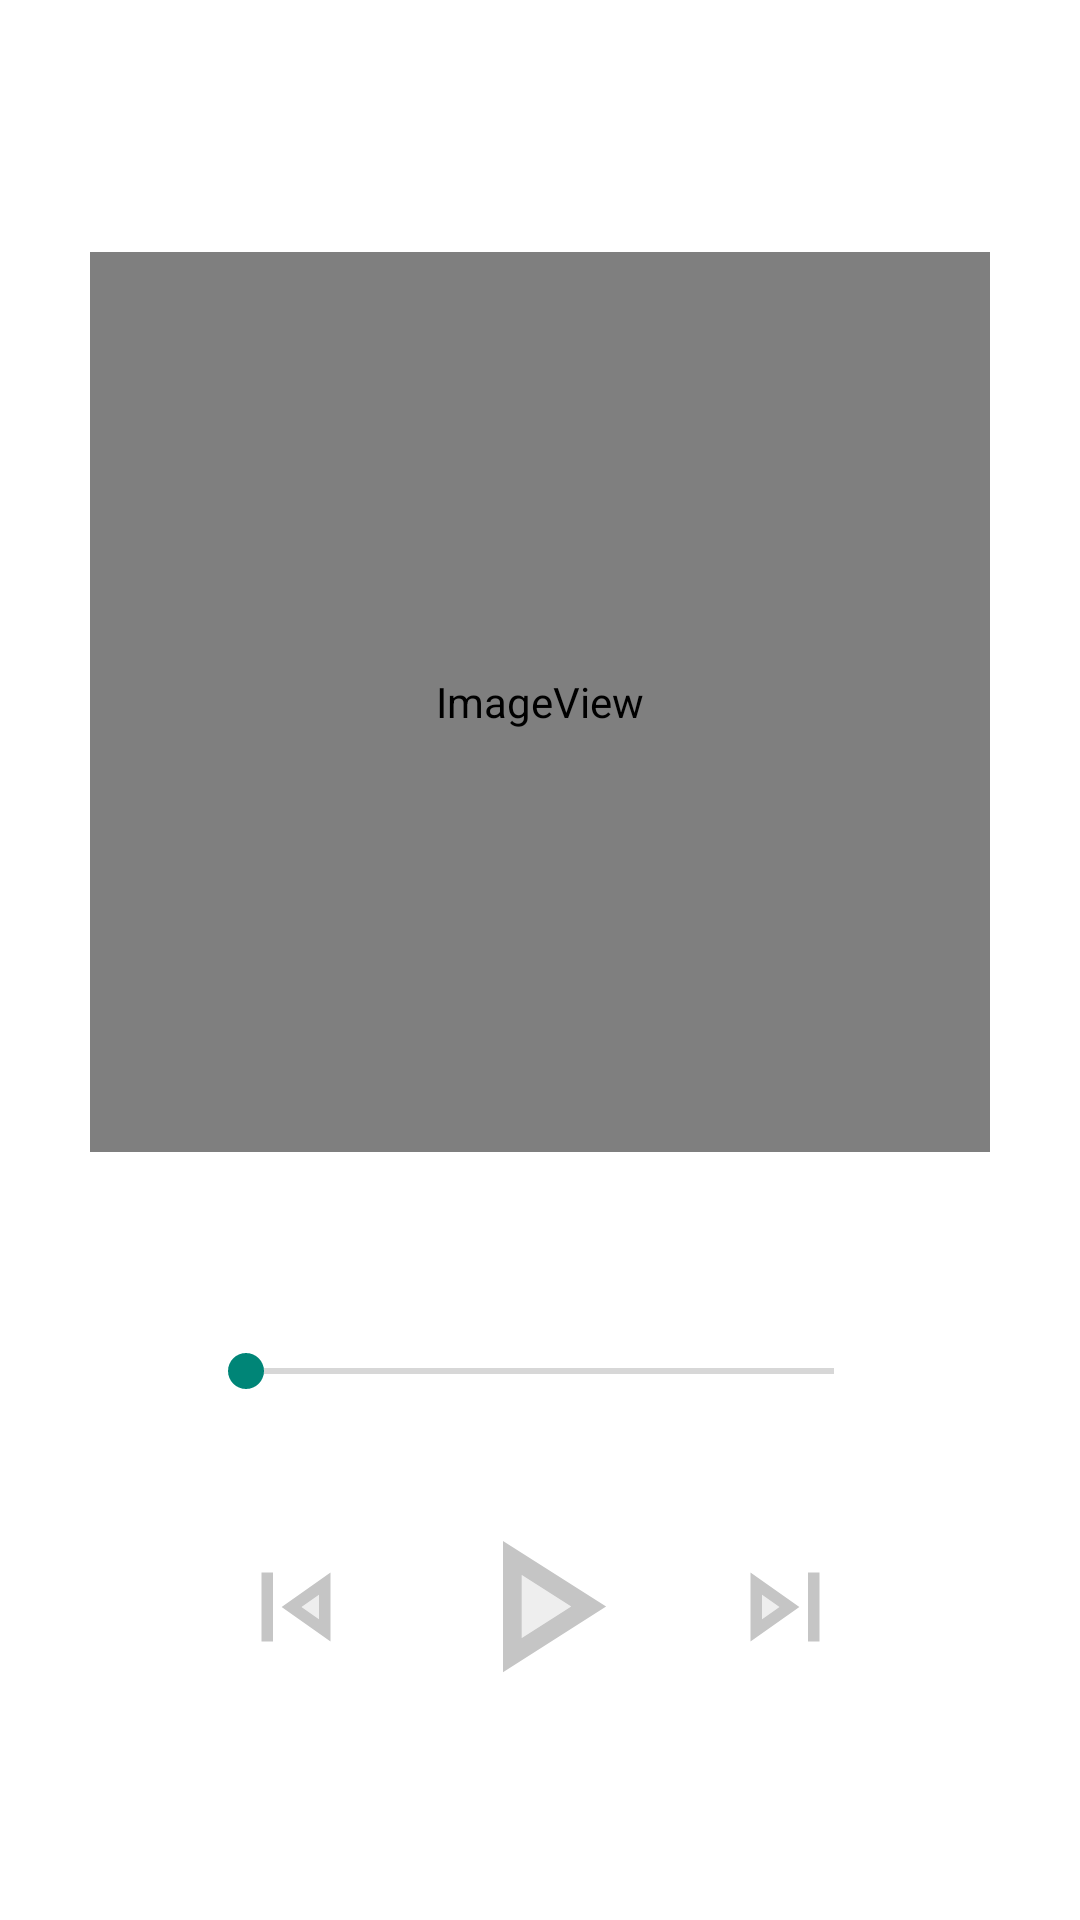

This screen was rendered from an Android layout file. Write that file and the resources it references.
<!-- AndroidManifest.xml: application theme Theme.BoomBox -->
<!-- res/layout/fragment_song.xml -->
<?xml version="1.0" encoding="utf-8"?>
<androidx.constraintlayout.widget.ConstraintLayout xmlns:android="http://schemas.android.com/apk/res/android"
    xmlns:app="http://schemas.android.com/apk/res-auto"
    xmlns:tools="http://schemas.android.com/tools"
    android:layout_width="match_parent"
    android:background="@mipmap/abstract_red"
    android:foregroundTint="@color/white"
    android:layout_height="match_parent"
    tools:context=".ui.MainActivity">

    <com.google.android.material.textview.MaterialTextView
        android:id="@+id/tvSongName"
        android:layout_width="0dp"
        android:layout_height="wrap_content"
        android:text="SONG NAME"
        android:gravity="center"
        android:textColor="@color/white"
        android:textSize="24sp"
        app:layout_constraintBottom_toTopOf="@+id/ivSongImage"
        app:layout_constraintEnd_toEndOf="parent"
        app:layout_constraintHorizontal_bias="0.5"
        app:layout_constraintStart_toStartOf="parent"
        app:layout_constraintTop_toTopOf="parent" />

    <ImageView
        android:id="@+id/ivSongImage"
        android:layout_width="300dp"
        app:srcCompat="@mipmap/music_image"
        android:layout_height="300dp"
        android:background="@color/darkBackground"
        app:layout_constraintBottom_toTopOf="@+id/guideline2"
        app:layout_constraintEnd_toEndOf="parent"
        app:layout_constraintHorizontal_bias="0.5"
        app:layout_constraintStart_toStartOf="parent" />

    <com.google.android.material.textview.MaterialTextView
        android:id="@+id/tvCurTime"
        android:layout_width="50dp"
        android:layout_height="wrap_content"
        android:gravity="center"
        android:text="00:00"
        android:textColor="@color/white"
        android:layout_marginStart="16dp"
        android:textSize="14sp"
        app:layout_constraintBottom_toBottomOf="@+id/seekBar"
        app:layout_constraintStart_toStartOf="parent"
        app:layout_constraintTop_toTopOf="@+id/seekBar" />

    <SeekBar
        android:id="@+id/seekBar"
        android:layout_width="0dp"
        android:progressTint="@color/white"
        android:layout_height="18dp"
        android:theme="@style/Platform.MaterialComponents.Light"
        app:layout_constraintEnd_toStartOf="@+id/tvSongDuration"
        app:layout_constraintStart_toEndOf="@+id/tvCurTime"
        app:layout_constraintTop_toTopOf="@+id/guideline3" />

    <com.google.android.material.textview.MaterialTextView
        android:id="@+id/tvSongDuration"
        android:layout_width="50dp"
        android:layout_height="wrap_content"
        android:gravity="center"
        android:text="00:00"
        android:layout_marginEnd="16dp"
        android:textColor="@color/white"
        android:textSize="14sp"
        app:layout_constraintBottom_toBottomOf="@+id/seekBar"
        app:layout_constraintEnd_toEndOf="parent"
        app:layout_constraintTop_toTopOf="@+id/seekBar" />

    <ImageView
        android:id="@+id/ivPlayPauseDetail"
        android:layout_width="75dp"
        android:layout_height="75dp"
        android:layout_marginTop="32dp"
        android:background="@drawable/circle_drawable"
        android:src="@drawable/play_arrow_24"
        app:layout_constraintEnd_toEndOf="parent"
        app:layout_constraintHorizontal_bias="0.5"
        app:layout_constraintStart_toStartOf="parent"
        app:layout_constraintTop_toBottomOf="@+id/seekBar" />

    <ImageView
        android:id="@+id/ivSkipPrevious"
        android:layout_width="56dp"
        android:layout_height="56dp"
        android:layout_marginEnd="16dp"
        android:background="@drawable/circle_drawable"
        android:padding="5dp"
        android:src="@drawable/skip_previous_24"
        app:layout_constraintBottom_toBottomOf="@+id/ivPlayPauseDetail"
        app:layout_constraintEnd_toStartOf="@+id/ivPlayPauseDetail"
        app:layout_constraintTop_toTopOf="@+id/ivPlayPauseDetail" />

    <ImageView
        android:id="@+id/ivSkip"
        android:layout_width="56dp"
        android:layout_height="56dp"
        android:layout_marginStart="16dp"
        android:src="@drawable/skip_next_24"
        android:padding="5dp"
        android:background="@drawable/circle_drawable"
        app:layout_constraintBottom_toBottomOf="@+id/ivPlayPauseDetail"
        app:layout_constraintStart_toEndOf="@+id/ivPlayPauseDetail"
        app:layout_constraintTop_toTopOf="@+id/ivPlayPauseDetail" />

    <androidx.constraintlayout.widget.Guideline
        android:id="@+id/guideline2"
        android:layout_width="wrap_content"
        android:layout_height="wrap_content"
        android:orientation="horizontal"
        app:layout_constraintGuide_percent="0.6" />

    <androidx.constraintlayout.widget.Guideline
        android:id="@+id/guideline3"
        android:layout_width="wrap_content"
        android:layout_height="wrap_content"
        android:orientation="horizontal"
        app:layout_constraintGuide_percent="0.7" />

</androidx.constraintlayout.widget.ConstraintLayout>
<!-- resources referenced by this layout -->
<resources>
  <color name="darkBackground">#202020</color>
  <color name="white">#FFFFFF</color>
  <!-- drawable circle_drawable (drawable) -->
  <?xml version="1.0" encoding="utf-8"?>
  <shape xmlns:android="http://schemas.android.com/apk/res/android"
      android:shape="oval">
  
      <size android:width="20dp" android:height="20dp"/>
      <stroke android:width="2dp" android:color="#fff"/>
      <corners android:radius="50dp"/>
  </shape>
  <!-- drawable play_arrow_24 (drawable) -->
  <vector android:height="24dp" android:tint="#C5C5C5"
      android:viewportHeight="24" android:viewportWidth="24"
      android:width="24dp" xmlns:android="http://schemas.android.com/apk/res/android">
      <path android:fillAlpha="0.3"
          android:fillColor="@android:color/white"
          android:pathData="M10,8.64v6.72L15.27,12z" android:strokeAlpha="0.3"/>
      <path android:fillColor="@android:color/white" android:pathData="M8,19l11,-7L8,5v14zM10,8.64L15.27,12 10,15.36L10,8.64z"/>
  </vector>
  <!-- drawable skip_next_24 (drawable) -->
  <vector android:height="24dp" android:tint="#C5C5C5"
      android:viewportHeight="24" android:viewportWidth="24"
      android:width="24dp" xmlns:android="http://schemas.android.com/apk/res/android">
      <path android:fillAlpha="0.3"
          android:fillColor="@android:color/white"
          android:pathData="M8,9.86v4.28L11.03,12z" android:strokeAlpha="0.3"/>
      <path android:fillColor="@android:color/white" android:pathData="M14.5,12L6,6v12l8.5,-6zM8,9.86L11.03,12 8,14.14V9.86zM16,6h2v12h-2z"/>
  </vector>
  <!-- drawable skip_previous_24 (drawable) -->
  <vector android:height="24dp" android:tint="#C5C5C5"
      android:viewportHeight="24" android:viewportWidth="24"
      android:width="24dp" xmlns:android="http://schemas.android.com/apk/res/android">
      <path android:fillAlpha="0.3"
          android:fillColor="@android:color/white"
          android:pathData="M16,14.14V9.86L12.97,12z" android:strokeAlpha="0.3"/>
      <path android:fillColor="@android:color/white" android:pathData="M6,6h2v12L6,18zM18,18L18,6l-8.5,6 8.5,6zM16,14.14L12.97,12 16,9.86v4.28z"/>
  </vector>
  <!-- mipmap abstract_red (mipmap-anydpi-v26) -->
  <?xml version="1.0" encoding="utf-8"?>
  <adaptive-icon xmlns:android="http://schemas.android.com/apk/res/android">
      <background android:drawable="@color/abstract_red_background"/>
      <foreground android:drawable="@mipmap/abstract_red_foreground"/>
  </adaptive-icon>
  <!-- mipmap music_image (mipmap-anydpi-v26) -->
  <?xml version="1.0" encoding="utf-8"?>
  <adaptive-icon xmlns:android="http://schemas.android.com/apk/res/android">
      <background android:drawable="@color/music_image_background"/>
      <foreground android:drawable="@mipmap/music_image_foreground"/>
  </adaptive-icon>
  <style name="Theme.BoomBox" parent="Theme.MaterialComponents.DayNight.DarkActionBar">
          
          <item name="colorPrimary">@color/purple_500</item>
          <item name="colorPrimaryVariant">@color/purple_700</item>
          <item name="colorOnPrimary">@color/white</item>
          
          <item name="colorSecondary">@color/teal_200</item>
          <item name="colorSecondaryVariant">@color/teal_700</item>
          <item name="colorOnSecondary">@color/black</item>
          
          <item name="android:statusBarColor" tools:targetApi="l">?attr/colorPrimaryVariant</item>
          
      </style>
  <color name="abstract_red_background">#06150D</color>
  <color name="music_image_background">#06150D</color>
  <color name="purple_500">#7543CF</color>
  <color name="purple_700">#5526A8</color>
  <color name="teal_200">#D8C7C7</color>
  <color name="teal_700">#CDB9B9</color>
  <color name="black">#120E0E</color>
</resources>
